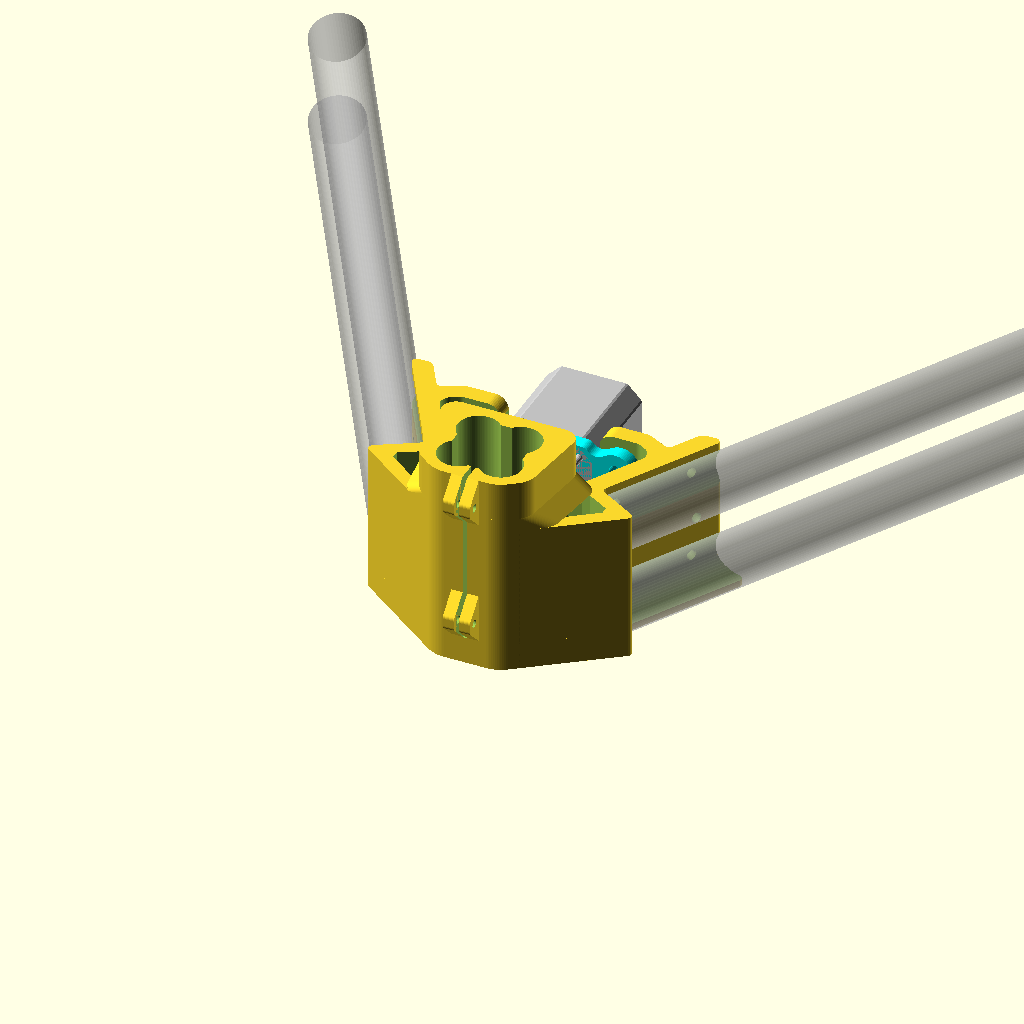
Cell 1 — every parameter at its default value.
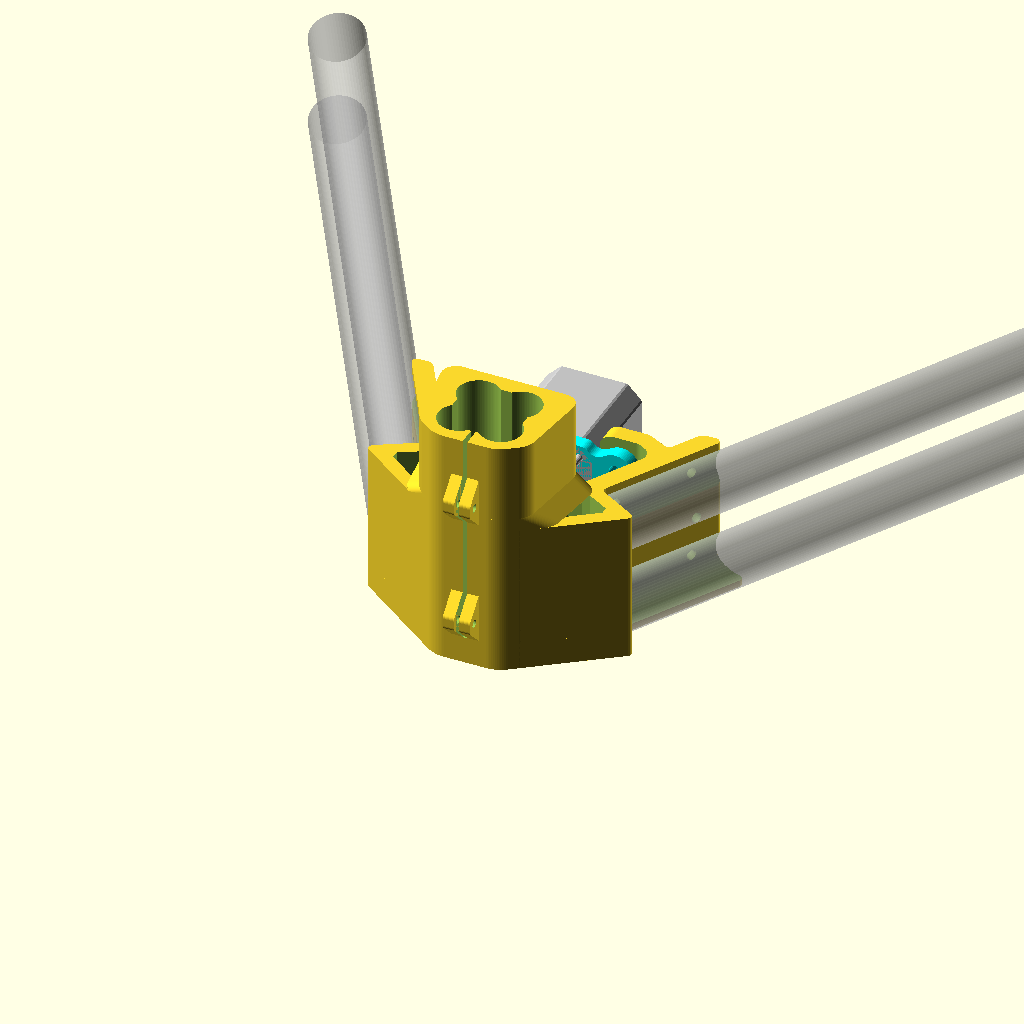
Cell 2: the same model with ExtendHt = 34.5.
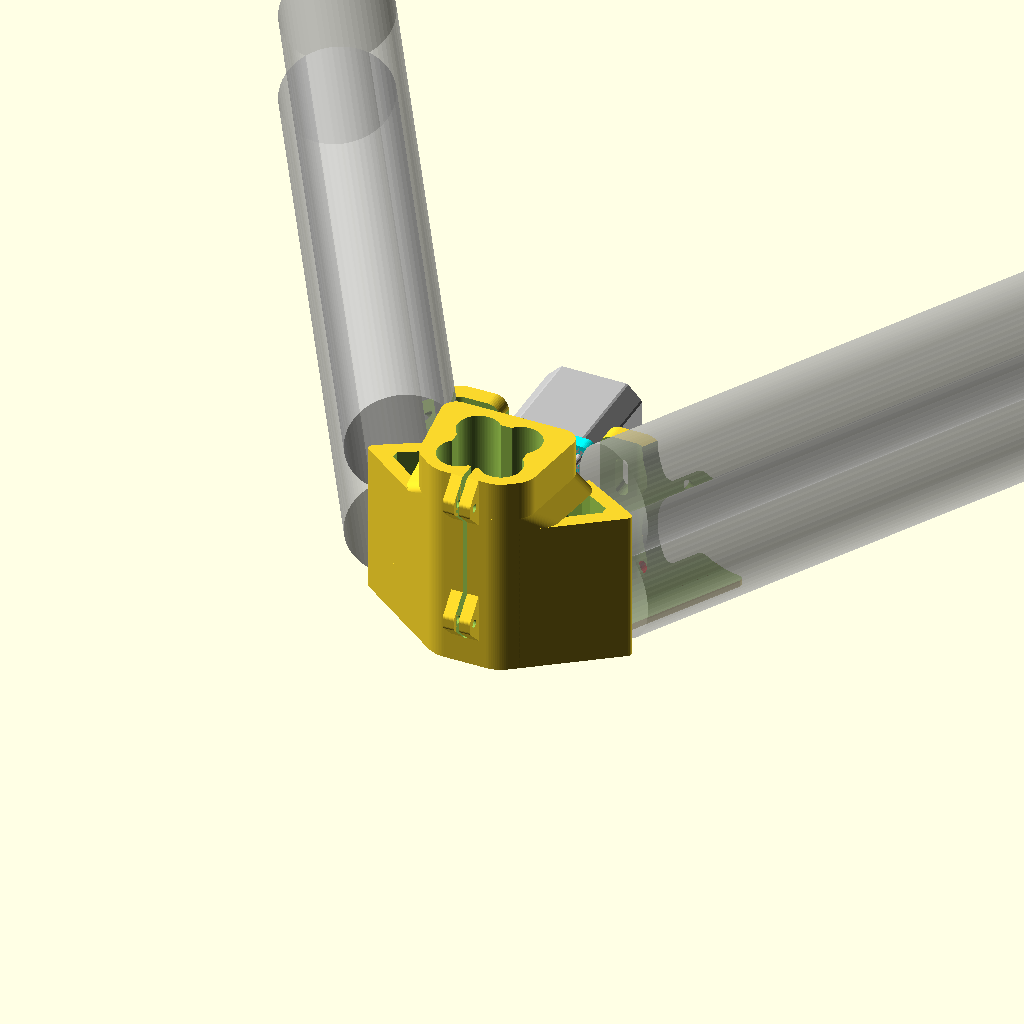
Cell 3: the same model with EMT_OD = 47.4.
One fixed orthographic camera (rotation 55°, 0°, 25°; colour scheme Cornfield) for every cell.
OpenSCAD source file EMT34_Horizontal_EMT12_Vertical/VertexBot_2xEMTSH_4xEMTV_rev54.scad:
// Emmett-Delta 3D Printer 
// Base on Delta-Six Vertex Created by Sage Merrill
// Released on Openbuilds.com
// which was Based on orginal design by Johann C. Rocholl (Kossel Printer)
// License = Attribution Share Alike - CC BY SA

//Modified by David Bunch to handle 3/4" Electrical Conduit Pipe for Horizontals

$vpt=[0,0,0];
$vpr =[36.8,0,114.6];
$vpd =550;

//3/4" EMT is usually 23.4mm
//1/2" EMT is usually 17.9mm
height = 59.75+7;
ExtendHt = 17.25;          //Extend height above main part
EMT_OD=23.7;
EMT_Rad = EMT_OD / 2;
Ht_Half = height / 2;
EMT_OD = 23.7;
EMT12_OD = 18.4;
EMT12_Rad = EMT12_OD / 2;
EMT_Rad = EMT_OD / 2;

//motor_offset = 48.7+1.5;
Mot_Mov=12;                 //How many mm's of movement for tensioning Belts to use
MotExtHt = 0;           //Minimum of 8 when using hardcoded 6mm rounding
Rnd_Z = MotExtHt - 6 + height;
echo("Rnd_Z = ",Rnd_Z);
//triangle_side = 316;
//printer_height = 680;
//delta_radius = 212.4;
Ht = 8;
M5 = 5.5;
//M8 = 8.5;
M3 = 3.4;
WireDia = 7;        //use minimum of 6mm for 4 conductor wire to go thru
Wire_Z_Height = -2;
PipeScrewDia = 4.5;   //Dia. of holes for Screws that mount EMT Pipe to Vertex
                       //Use 5.15 to 5.5 for M5, or 4.15 to 4.5 for M4

Pipe_Qty = 2;
Pipe_Spacing = 30+6+2+2;     //gives 6mm clearance top & bottom of 86mm high vertex
                       //We Need 45mm to put Pipe Tensioning mount in vertically
ScrewSockSpace = 45;   //Spacing between t-Slot screw holes in corner
ScrewSockQty = 2;      //Number of t-slot screws on each side

MicroSwitchHole_Zoffset = 12;       //Z Offset for Micro Switch Holes
BaseThk = 12;
$fn=24;

Pipe_Z=EMT_OD /2 +4-1;
UpHt = 6;
TotHt = height + ExtendHt + 6;
echo("TotHt = ", TotHt);
echo("Pipe_Spacing = ",Pipe_Spacing);
echo("Pipe_Z = ",Pipe_Z);
echo("height = ",height);
EarHt=.5;
EarsOn=0;       //Draw Ears, 1 = Yes, 0 = No
//Makes each segment about .7mm and even number of segments
EMT12OD_Res = (round(((EMT12_OD * 3.14)/4)/.7)*4);       //Resolution of Chamfers
echo("EMT12OD_Res = ",EMT12OD_Res);
module EMT12_4xCut()
{
    translate([-EMT12_Rad,EMT12_Rad,0])
    EMT12_1xPipe();
    translate([-EMT12_Rad,-EMT12_Rad,0])
    EMT12_1xPipe();
    translate([EMT12_Rad,EMT12_Rad,0])
    EMT12_1xPipe();
    translate([EMT12_Rad,-EMT12_Rad,0])
    EMT12_1xPipe();
    translate([-15.4,-15.4,0])
    cube([30.8,30.8,TotHt+2]);
}
module EMT12_1xPipe(E_Ht = TotHt+2)
{
    cylinder(d=EMT12_OD,h=E_Ht,$fn=EMT12OD_Res);
}
module EMT12_Pipes()
{
    translate([0,0, BaseThk])
//    rotate([180,0,0])
    {
    translate([-EMT12_Rad,EMT12_Rad,0])
    EMT12_1xPipe(100);
    translate([-EMT12_Rad,-EMT12_Rad,0])
    EMT12_1xPipe(100);
    translate([EMT12_Rad,EMT12_Rad,0])
    EMT12_1xPipe(100);
    translate([EMT12_Rad,-EMT12_Rad,0])
    EMT12_1xPipe(100);
    }
}
module VertexBot_Outline()
{
	linear_extrude(height = height, center = false, convexity = 10)
	import("EMTH_EMTV_VertexBot.dxf", layer = "OutLineBot");
}
module VertexBot_Outline_Wide()
{
	linear_extrude(height = EMT_Rad, center = false, convexity = 10)
	import("EMTH_EMTV_VertexBot.dxf", layer = "OutLineBot_Wide");
}
module OutLineUpperBot(UB_Ht = TotHt)
{
	linear_extrude(height = UB_Ht, center = false, convexity = 10)
	import("EMTH_EMTV_VertexBot.dxf", layer = "OutLineUpperBot");
}
module OutLineMidUpperBot()
{
	linear_extrude(height = .1, center = false, convexity = 10)
	import("EMTH_EMTV_VertexBot.dxf", layer = "OutLineMidUpperBot");
}
module CornerLeft()
{
    linear_extrude(height = 1, center = false, convexity = 10)polygon(points = 
    [[-24.4,-4.3],[-24.4,15.4],[-26.41,17.4],[-32.29,17.4],[-36.29,16.33],
    [-45.94,10.76],[-45.94,7.52],[-27.58,-5.92]]);
}

module BridgeExtend()
{
    linear_extrude(height = 1, center = false, convexity = 10)polygon(points = 
    [[-33.85,-1.33],[-27.58,-5.92],[-24.4,-4.3],[-24.4,15.4],[-26.41,17.4],
    [-32.29,17.4],[-36.29,16.33]]);
}
module BridgeCorner()
{
    hull()
    {
        translate([-24.5,-8.24,height-11.8])
        cube([.1,27.75,1]);
        translate([0,0,height-1])
        BridgeExtend();
    }
}
module VertexBot_UpperFrameCut()
{
	linear_extrude(height = height+2, center = false, convexity = 10)
	import("EMTH_EMTV_VertexBot.dxf", layer = "BotUpperFrameCut");
}
module CornerCuts()
{
	linear_extrude(height = height+2, center = false, convexity = 10)
	import("EMTH_EMTV_VertexBot.dxf", layer = "CornerCuts");
}
module VertexTop_EMT12_FullCut()
{
    translate([0,0,0])
    EMT12_4xCut();
}
module VertexTop_EMT12_HalfCut()
{
    difference()
    {
        EMT12_4xCut();
        translate([-19.4,-5,-2])
        cube([38.8,10,TotHt+4]);
        //%EMT12_Pipes();
    }
}
module Ears()
{
    hull()
    {
        translate([62.7,62.8,0])
        cylinder(d=20,h=EarHt);
        translate([72.4,62.8,0])
        cylinder(d=20,h=EarHt);
    }
    hull()
    {
        translate([-62.7,62.8,0])
        cylinder(d=20,h=EarHt);
        translate([-72.4,62.8,0])
        cylinder(d=20,h=EarHt);
    }
    hull()
    {
        translate([51.3,-14.5,0])
        cylinder(d=16,h=EarHt);
        translate([58.8,-1.5,0])
        cylinder(d=16,h=EarHt);
    }
    hull()
    {
        translate([-51.3,-14.5,0])
        cylinder(d=16,h=EarHt);
        translate([-58.8,-1.5,0])
        cylinder(d=16,h=EarHt);
    }
}
module EMT_Nut()
{
    translate([1,-23.4,11])
    difference()
    {
//If Nut lock is not flush with outside pipe, try adjusting Pipe_Rad-1.3
        rotate([90,0,0])
        rotate([0,90,0])
        rotate([0,0,180])
        difference()
        {
            linear_extrude(height = 5, center = false, convexity = 10)polygon(points = 
            [[8.23,-1.74],[8.23,1.74],[8.19,2.13],[8.08,2.51],[7.89,2.86],
            [7.64,3.16],[0,10.8],[-0.86,10.8],[-0.86,-10.8],[0,-10.8],
            [7.64,-3.16],[7.89,-2.86],[8.08,-2.51],[8.19,-2.13]]);
            translate([4.1,0,-1])
            cylinder(d=M3,h=8,$fn=24);
        }
    }
}
module EMT_NutsSide()
{
    translate([0,0,BaseThk])
    EMT_Nut();
    translate([-7,0,BaseThk])
    EMT_Nut();
}
module vertex()
{
    difference()
    {
	union()
    {
		difference()
        {
            union()
            {
                translate([0,0,0])
                VertexBot_Outline();
                translate([0,0,0])        //EMT_Rad

                VertexBot_Outline_Wide();
                OutLineUpperBot(TotHt);
                EMT_NutsSide();
                translate([0,0,height -10.55])
                EMT_NutsSide();
//                translate([0,0,TotHt/2- 17])
//                EMT_NutsSide();               //if you want 3 NutLocks
                if(MotExtHt > 0)
                {
                    translate([0,8.4,0])
                    ExtbothSidesMotorMnt();     //Add a little plastic to allow more motor adjust
                }
            }
            if(MotExtHt == 0)
            {
                translate([-27.65,57+8.4,Rnd_Z])
                RndCorner();
                translate([27.65,57+8.4,Rnd_Z])
                mirror([1,0,0])
                RndCorner();
            }
            translate([0,8.4,0])
            Pipes();

            translate([0,8.4,0])
            PipeScrewsBothSides();
            translate([0,0,-1]);
            VertexBot_UpperFrameCut();
// Angled Wire Runs on each side of Motor 
            translate([0,8.4,0])
            WireRuns();
            WireTopEMT12();

            translate([0,0,-1])
            CornerCuts();
//            WireBot2060();
////Vertical Extrusion Opening
//            translate([0,0,BaseThk])
//            Cut2060();
            if (BaseThk > 0)
            {
                translate([0,0,-1])
                VertexTop_EMT12_HalfCut();
            }
            //CornerScrewSockets();
        
            translate([0,8.4,29])
            MotorMntAdjustHoles();                  //Adjustment Slot holes for Motor Mount Plate
            //SideCuts();
            translate([0,8.4,11])
            CutBotMotMnt();

//            %ChamfEMT_Corner();
//            mirror([1,0,0])
//            ChamfEMT_Corner();
//Cut 2mm slot for Pipe Tighten

		}
        translate([0,0,height])
        hull()
        {
            OutLineMidUpperBot();
            translate([0,0,5.9])
            OutLineUpperBot(.1);
        }
        BridgeCorner();
	}
            translate([-1,-30,BaseThk])
            cube([2,18,TotHt]);
                translate([0,0,BaseThk])
            VertexTop_EMT12_FullCut();
}
}
module WireTopEMT12()
{
    translate([-9.2,20.9,0])
    BotWireCut();
    translate([9.2,20.9,0])
    BotWireCut();
}
//We use 7mm for Diameter of Wire cut
module BotWireCut()
{
    rotate([90,0,0])
    translate([0,0,-5.5])
    linear_extrude(height = 11, center = false, convexity = 10)polygon(points = 
    [[-3.5,3.5],[-3.5,1.5],[-5,0],[-5,-1],[5,-1],
    [5,0],[3.5,1.5],[3.5,3.5],[3.43,4.18],[3.23,4.84],
    [2.91,5.44],[2.47,5.97],[1.94,6.41],[1.34,6.73],[0.68,6.93],
    [0,7],[-0.68,6.93],[-1.34,6.73],[-1.94,6.41],[-2.47,5.97],
    [-2.91,5.44],[-3.23,4.84],[-3.43,4.18]]);
}
module ChamfEMT_Corner()
{
    translate([0,8.4,-1])
    linear_extrude(height = 10, center = false, convexity = 10)polygon(points = 
    [[-79.13,67],[-75.13,67],[-74.63,65.5],[-75.13,65],[-75.64,64.93],
    [-76.13,64.73],[-76.54,64.41],[-76.86,64],[-77.06,63.52],[-77.13,63],
    [-77.06,62.48],[-76.86,62],[-76.86,61.75],[-79.13,62]]);
}
module MotorCut()
{
    translate([0,48+10,-1])
    rotate([90,0,0])
    color("red")
    linear_extrude(height = 10, center = false, convexity = 10)polygon(points = 
    [[29.65,68.11],[26.2,66.47],[25.65,66.18],[25.06,65.8],[24.5,65.38],
    [23.99,64.91],[23.52,64.39],[23.09,63.84],[22.72,63.25],[22.4,62.63],
    [22.13,61.99],[21.92,61.32],[21.77,60.64],[21.68,59.95],[21.65,59.25],
    [21.65,17.88],[21.54,17.1],[21.24,16.38],[20.77,15.76],[18.1,13.09],
    [16.39,12.38],[-16.4,12.38],[-18.1,13.09],[-20.78,15.76],[-21.25,16.38],
    [-21.55,17.1],[-21.65,17.88],[-21.65,59.25],[-21.69,59.95],[-21.78,60.64],
    [-21.93,61.32],[-22.14,61.99],[-22.4,62.63],[-22.73,63.25],[-23.1,63.84],
    [-23.53,64.39],[-24,64.91],[-24.51,65.38],[-25.07,65.8],[-25.65,66.18],
    [-26.21,66.47],[-29.65,68.11]]);
}
module MotorMntAdjustHoles()
{
    translate([26.4+5,0,13.4])
    MotorMntAdjustSlot();
    translate([26.4+5,0,-13.4])
    MotorMntAdjustSlot();
    translate([-26.4-5,0,13.4])
    MotorMntAdjustSlot();
    translate([-26.4-5,0,-13.4])
    MotorMntAdjustSlot();
}
module MotorMntAdjustSlot()
{
    translate([0,58,0])
    rotate([90,0,0])
    union()
    {
        translate([0,0,0])
        cylinder(d=5.5,h=10,$fn=24);
        translate([-2.75,0,0])
        cube([5.5,Mot_Mov,10]);
        translate([0,Mot_Mov,0])
        cylinder(d=5.5,h=10,$fn=24);
    }
}
module MotorCaps()
{
    linear_extrude(height = 7.5, center = false, convexity = 10)polygon(points = 
    [[-21.65,50.75],[-21.85,54.29],[-21.93,54.86],[-22.05,55.69],[-22.24,56.37],
    [-22.49,57.04],[-22.79,57.68],[-23.14,58.29],[-23.55,58.87],[-24.01,59.41],
    [-24.51,59.91],[-25.05,60.37],[-25.49,60.74],[-26.24,61.14],[-26.88,61.44],
    [-27.54,61.69],[-28.22,61.88],[-28.92,62.01],[-29.62,62.08],[-30.33,62.1],
    [-31.04,62.05],[-31.74,61.94],[-32.42,61.77],[-33.09,61.54],[-33.74,61.26],
    [-34.37,60.92],[-37.99,58.75]]);

    linear_extrude(height = 7.5, center = false, convexity = 10)polygon(points = 
    [[21.65,50.75],[21.85,54.29],[21.93,54.86],[22.05,55.69],[22.24,56.37],
    [22.49,57.04],[22.79,57.68],[23.14,58.29],[23.55,58.87],[24.01,59.41],
    [24.51,59.91],[25.05,60.37],[25.49,60.74],[26.24,61.14],[26.88,61.44],
    [27.54,61.69],[28.22,61.88],[28.92,62.01],[29.62,62.08],[30.33,62.1],
    [31.04,62.05],[31.74,61.94],[32.42,61.77],[33.09,61.54],[33.74,61.26],
    [34.37,60.92],[37.99,58.75]]);
}
module WireBot2060()
{
    translate([10,0,Wire_Z_Height])
    rotate([-90,0,0])
    BotWireRoute();
    
    translate([-10,0,Wire_Z_Height])
    rotate([-90,0,0])
    BotWireRoute();  
}
module BotWireRoute()
{
    translate([0,Wire_Z_Height-5,-1])
    cylinder(d=WireDia,h=24,$fn=32);
    hull()
    {
        translate([0,-1,-1])
        cylinder(d1=WireDia+4,d2=WireDia,h=4,$fn=32);
        translate([0,-7,-1])
        cylinder(d1=WireDia+4,d2=WireDia,h=4,$fn=32);
    }
    hull()
    {
        translate([0,-1,12])
        cylinder(d1=WireDia,d2=WireDia+4,h=4,$fn=32);
        translate([0,-7,12])
        rotate([0,0,0])
        cylinder(d1=WireDia,d2=WireDia+4,h=4,$fn=32);
    }
    translate([-(WireDia/2),-WireDia,-1])
    cube([WireDia,WireDia,24]);
}
module Cut2060()
{
    linear_extrude(height = height + 20+ ExtendHt, center = false, convexity = 10)polygon(points = 
    [[15.5,-10.13],[17.3,-8.33],[22.7,-8.33],[24.5,-10.13],[30.4,-10.13],
    [30.4,10.18],[-30.4,10.18],[-30.4,-10.13],[-24.5,-10.13],[-22.7,-8.33],
    [-17.3,-8.33],[-15.5,-10.13],[-4.5,-10.13],[-2.7,-8.33],[2.7,-8.33],
    [4.5,-10.13]]);
}
module Cut2060Half()
{
    difference()
    {
        Cut2060();
        translate([-50,0,-1])
        cube([100,100,500]);
    }
}
module V_Slot_20x60(Ht_A=TotHt)
{
    translate([-20,0,0])
//This was traced from the V-Slot 20x60 & taking out the small details
    color("silver")
    rotate([0,0,-90])
    difference()
    {
        linear_extrude(height = Ht_A, center = false, convexity = 10)polygon(points = 
        [[-2.84,-8.2],[-5.5,-8.2],[-5.5,-6.56],[-2.84,-3.9],[2.84,-3.9],
        [5.5,-6.56],[5.5,-8.2],[2.84,-8.2],[4.64,-10],[8.5,-10],
        [10,-8.5],[10,-4.64],[8.2,-2.84],[8.2,-5.5],[6.56,-5.5],
        [3.9,-2.84],[3.9,2.84],[6.56,5.5],[8.2,5.5],[8.2,2.84],
        [10,4.64],[10,15.36],[8.2,17.16],[8.2,14.5],[6.56,14.5],
        [3.9,17.16],[3.9,22.84],[6.56,25.5],[8.2,25.5],[8.2,22.84],
        [10,24.64],[10,35.36],[8.2,37.16],[8.2,34.5],[6.56,34.5],
        [3.9,37.16],[3.9,42.84],[6.56,45.5],[8.2,45.5],[8.2,42.84],
        [10,44.64],[10,48.5],[8.5,50],[4.64,50],[2.84,48.2],
        [5.5,48.2],[5.5,46.56],[2.84,43.9],[-2.84,43.9],[-5.5,46.56],
        [-5.5,48.2],[-2.84,48.2],[-4.64,50],[-8.5,50],[-10,48.5],
        [-10,44.64],[-8.2,42.84],[-8.2,45.5],[-6.56,45.5],[-3.9,42.84],
        [-3.9,37.16],[-6.56,34.5],[-8.2,34.5],[-8.2,37.16],[-10,35.36],
        [-10,24.64],[-8.2,22.84],[-8.2,25.5],[-6.56,25.5],[-3.9,22.84],
        [-3.9,17.16],[-6.56,14.5],[-8.2,14.5],[-8.2,17.16],[-10,15.36],
        [-10,4.64],[-8.2,2.84],[-8.2,5.5],[-6.56,5.5],[-3.9,2.84],
        [-3.9,-2.84],[-6.56,-5.5],[-8.2,-5.5],[-8.2,-2.84],[-10,-4.64],
        [-10,-8.5],[-8.5,-10],[-4.64,-10]]);
//Cut opening between 20x20's
        translate([0,0,-1])
        linear_extrude(height = Ht_A+2, center = false, convexity = 10)polygon(points = 
        [[-8.2,7.3],[-6.24,7.3],[-2.84,3.9],[2.84,3.9],[6.24,7.3],
        [8.2,7.3],[8.2,12.7],[6.24,12.7],[2.84,16.1],[-2.84,16.1],
        [-6.24,12.7],[-8.2,12.7]]);
//Cut 2nd opening
        translate([0,0,-1])
        linear_extrude(height = Ht_A+2, center = false, convexity = 10)polygon(points = 
        [[-8.2,27.3],[-6.24,27.3],[-2.84,23.9],[2.84,23.9],[6.24,27.3],
        [8.2,27.3],[8.2,32.7],[6.24,32.7],[2.84,36.1],[-2.84,36.1],
        [-6.24,32.7],[-8.2,32.7]]);
        translate([0,0,-1])
        cylinder(d=M5,h=Ht_A+2,$fn=12);      //Drill M5 holes
        translate([0,20,-1])
        cylinder(d=M5,h=Ht_A+2,$fn=12);
        translate([0,40,-1])
        cylinder(d=M5,h=Ht_A+2,$fn=12);
    }
}
module WireRuns()
{
    color("red")
    translate([0,0,2.8+6])      //5mm puts hole just touching bottom
    {
        translate([-42,58,0])
        rotate([90,0,0])
        cylinder(d=5.5,h=14);
        translate([42,58,0])
        rotate([90,0,0])
        cylinder(d=5.5,h=14);
    }
}
module Pipe1x()
{
    {
        translate([-46.3082,9.0793,0])
        rotate([0,0,30])
        rotate([-90,0,0])
        cylinder(d=EMT_OD,h=300,$fn=64);            //Cut Left Side opening for EMT pipe

        translate([46.3082,9.0793,0])
        rotate([0,0,-30])
        rotate([-90,0,0])
        cylinder(d=EMT_OD,h=300,$fn=64);            //Cut Right Side opening for EMT pipe
    }
}
module Pipes()
{
    translate([0,0,Pipe_Z])
    {
        if (Pipe_Qty == 2)
        {
            Pipe1x();
            translate([0,0,Pipe_Spacing])
            Pipe1x();

        } else {
            Pipe1x();
        }
    }
}
module PipeScrewsBothSides()
{
    PipeScrews();
    mirror([1,0,0])
    PipeScrews();

}
module PipeScrews()
{
    translate([0,0,Pipe_Z])
    {
        if (Pipe_Qty == 2)
        {
            PipeScrews1x();
            translate([0,0,Pipe_Spacing])
            PipeScrews1x();
            translate([0,0,Pipe_Spacing/2])
            PipeScrews1x();                 //Holes half between Pipes
        } else {
            PipeScrews1x();
        }
    }
}
module PipeScrews1x()
{
    translate([-62.8077,9.9572,0])
    rotate([0,0,30])
    rotate([0,90,0])
    cylinder(d=PipeScrewDia,h=32);

    translate([-81.3098,42.0038,0])
    rotate([0,0,30])
    rotate([0,90,0])
    cylinder(d=PipeScrewDia,h=32);
}
module OutHole()
{
    if (Mot_Mov > 0)
    {
        union()
        {
            translate([0,-Mot_Mov,-1])
            cylinder(d=M3,h=Ht+4);         //M3 Hole
            translate([0,Mot_Mov,-1])
            cylinder(d=M3,h=Ht+4);         //M3 Hole
            translate([-(M3/2),-Mot_Mov,-1])
            cube([M3,Mot_Mov*2,Ht+4]);             //Connect the 2 M3 Holes
        }
    } else {
        translate([0,0,-1])
        cylinder(d=M3,h=Ht+4);         //M3 Hole
    }
}
module MotorMountAccess()
{
    color("red")
    translate([0,-20,0])
    rotate([-90,0,0])
    {
        translate([-15.5,-11.5,0])
        OutScrewDriverHole();                      //Cut out the Bottom left slot for M3
        translate([15.5,-11.5,0])
        OutScrewDriverHole();                      //Cut out the Bottom right slot for M3
        translate([-15.5,11.5,0])
        OutScrewDriverHole();                      //Cut out the Top left slot for M3
        translate([15.5,11.5,0])
        OutScrewDriverHole();                      //Cut out the Top Right slot for M3
    }
}
module OutScrewDriverHole()
{
    translate([0,0,-1])
    cylinder(d=M3,h=40);         //Screwdriver Access Hole
}
module MotorMount()
{
    translate([0,48.2+6,0])
    rotate([-90,0,0])
    hull()
    {
        translate([0,Mot_Mov,0])
        cylinder(d1=22.3,d2=25.1,h=2.8,$fn=76);
        translate([0,-Mot_Mov,0])
        cylinder(d1=22.3,d2=25.1,h=2.8,$fn=76);
    }
    translate([0,42+6,0])
    rotate([-90,0,0])
    hull()
    {
        translate([0,Mot_Mov,0])
        cylinder(d=16,h=10,$fn=52);
        translate([0,-Mot_Mov,0])
        cylinder(d=16,h=10,$fn=52);
    }
}
module Motor_Plate()
{
    color("cyan")
    import("MotorMount_rev4_repaired.stl", convexity=3);
    Nema17();
}
module Nema17()
{
    rotate([90,0,0])
    translate([0,23.75,0])
    color("silver")

    import("nema17.stl", convexity=3);
}
module CornerScrewSockets()
{
    translate([0,0,Ht_Half])
    {
        for (z =[0:ScrewSockQty-1])
        {
            for (x = [-1,1])
            {
                translate([20*x,-16,z*ScrewSockSpace])
                rotate([90, 0, 180])
                cylinder(d=M5,h=40);
            }
        }
    }
}
module VertSideCutLeft()
{
    translate([0,0,-1])
    linear_extrude(height = 40.75, center = false, convexity = 10)polygon(points = 
    [[-36.4,-7.23],[-38.4,-9.23],[-43.02,-9.23],[-46.02,-7.5],[-49.26,-1.87],
    [-48.53,0.86],[-38.13,6.87],[-36.4,5.87]]);
}
module VertSideCutRight()
{
    translate([0,0,-1])
    linear_extrude(height = 40.75, center = false, convexity = 10)polygon(points = 
    [[36.4,-7.23],[38.4,-9.23],[43.02,-9.23],[46.02,-7.5],[49.26,-1.87],
    [48.53,0.86],[38.13,6.87],[36.4,5.87]]);
}
module VertSideTopLeft()
{
    linear_extrude(height = 1, center = false, convexity = 10)polygon(points = 
    [[-43.59,-8.9],[-45.21,2.78],[-48.53,0.86],[-49.26,-1.87],[-46.02,-7.5]]);
}
module VertSideTopRight()
{
    linear_extrude(height = 1, center = false, convexity = 10)polygon(points = 
    [[43.59,-8.9],[45.21,2.78],[48.53,0.86],[49.26,-1.87],[46.02,-7.5]]);
}
module SideCuts()
{
    hull()
    {
        VertSideCutLeft();
        translate([0,0,height])
        VertSideTopLeft();
    }
    hull()
    {
        VertSideCutRight();
        translate([0,0,height])
        VertSideTopRight();
    }
}
module ExtMotorMnt()
{
    difference()
    {
        union()
        {
            linear_extrude(height = MotExtHt, center = false, convexity = 10)polygon(points = 
            [[43.49,54.4],[42.22,55.06],[41.41,55.4],[40.58,55.66],[39.73,55.85],
            [38.86,55.96],[37.99,56],[21.65,56],[21.65,48.5],[37.57,48.5],
            [38.1,48.47],[38.61,48.39],[39.12,48.26],[39.61,48.07],[40.07,47.83],
            [43.49,54.4],[40.07,47.83]]);
            translate([40.0732,47.8301,0])
            rotate([0,0,-27.5])
            rotate([-90,0,0])
            cylinder(d=4,h=7.4059,$fn=4);
        }
        translate([-27.65,57,Rnd_Z-height])
        RndCorner();
        translate([27.65,57,Rnd_Z-height])
        mirror([1,0,0])
        RndCorner();
        translate([38.67,58.14,Rnd_Z-height])
        rotate([0,0,-27.5])
        RndCorner();
        translate([-38.67,58.14,Rnd_Z-height])
        mirror([1,0,0])
        rotate([0,0,-27.5])
        RndCorner();
    }
}
module ExtbothSidesMotorMnt()
{
    translate([0,0,height])
    ExtMotorMnt();
    mirror([1,0,0])
    translate([0,0,height])
    ExtMotorMnt();
}
module RndCorner()
{
    rotate([90,0,0])
    difference()
    {
        cylinder(d=18,h=12,$fn=24);
        translate([0,0,-1])
        cylinder(d=12,h=14,$fn=48);
        translate([-10,-20,-1])
        cube([20,20,12]);
        translate([-20,-10,-1])
        cube([20,20,14]);
    }
}

module CutBotMotMnt()
{
    translate([0,47.5,])
    rotate([-90,0,0])
    union()
    {
        hull()
        {
            translate([-18.65,0,0])
            cylinder(d=6,h=10,$fn=24);
            translate([18.65,0,0])
            cylinder(d=6,h=10,$fn=24);
        }
        translate([-21.65,-height,0])
        cube([43.3,height,10]);
    }
}
translate([0,8.4,1])
translate([0,0,height / 2])
translate([0,50-7.5,7])
rotate([-90,0,0])
%Motor_Plate();
translate([0,8.4,0])
%Pipes(); 
if (EarsOn == 0)
{
    vertex();;
} else if (EarsOn == 1)
{
    vertex();;
    translate([0,8.4,0])
    Ears();
}
Customizer parameters (derived from the source; name, type, default, range or options):
ExtendHt: number, default 17.25
EMT_OD: number, default 23.7
EMT12_OD: number, default 18.4
Mot_Mov: number, default 12
MotExtHt: number, default 0
Ht: number, default 8
M5: number, default 5.5
M3: number, default 3.4
WireDia: number, default 7
Wire_Z_Height: number, default -2
PipeScrewDia: number, default 4.5
Pipe_Qty: number, default 2
ScrewSockSpace: number, default 45
ScrewSockQty: number, default 2
MicroSwitchHole_Zoffset: number, default 12
BaseThk: number, default 12
UpHt: number, default 6
EarHt: number, default 0.5
EarsOn: number, default 0
